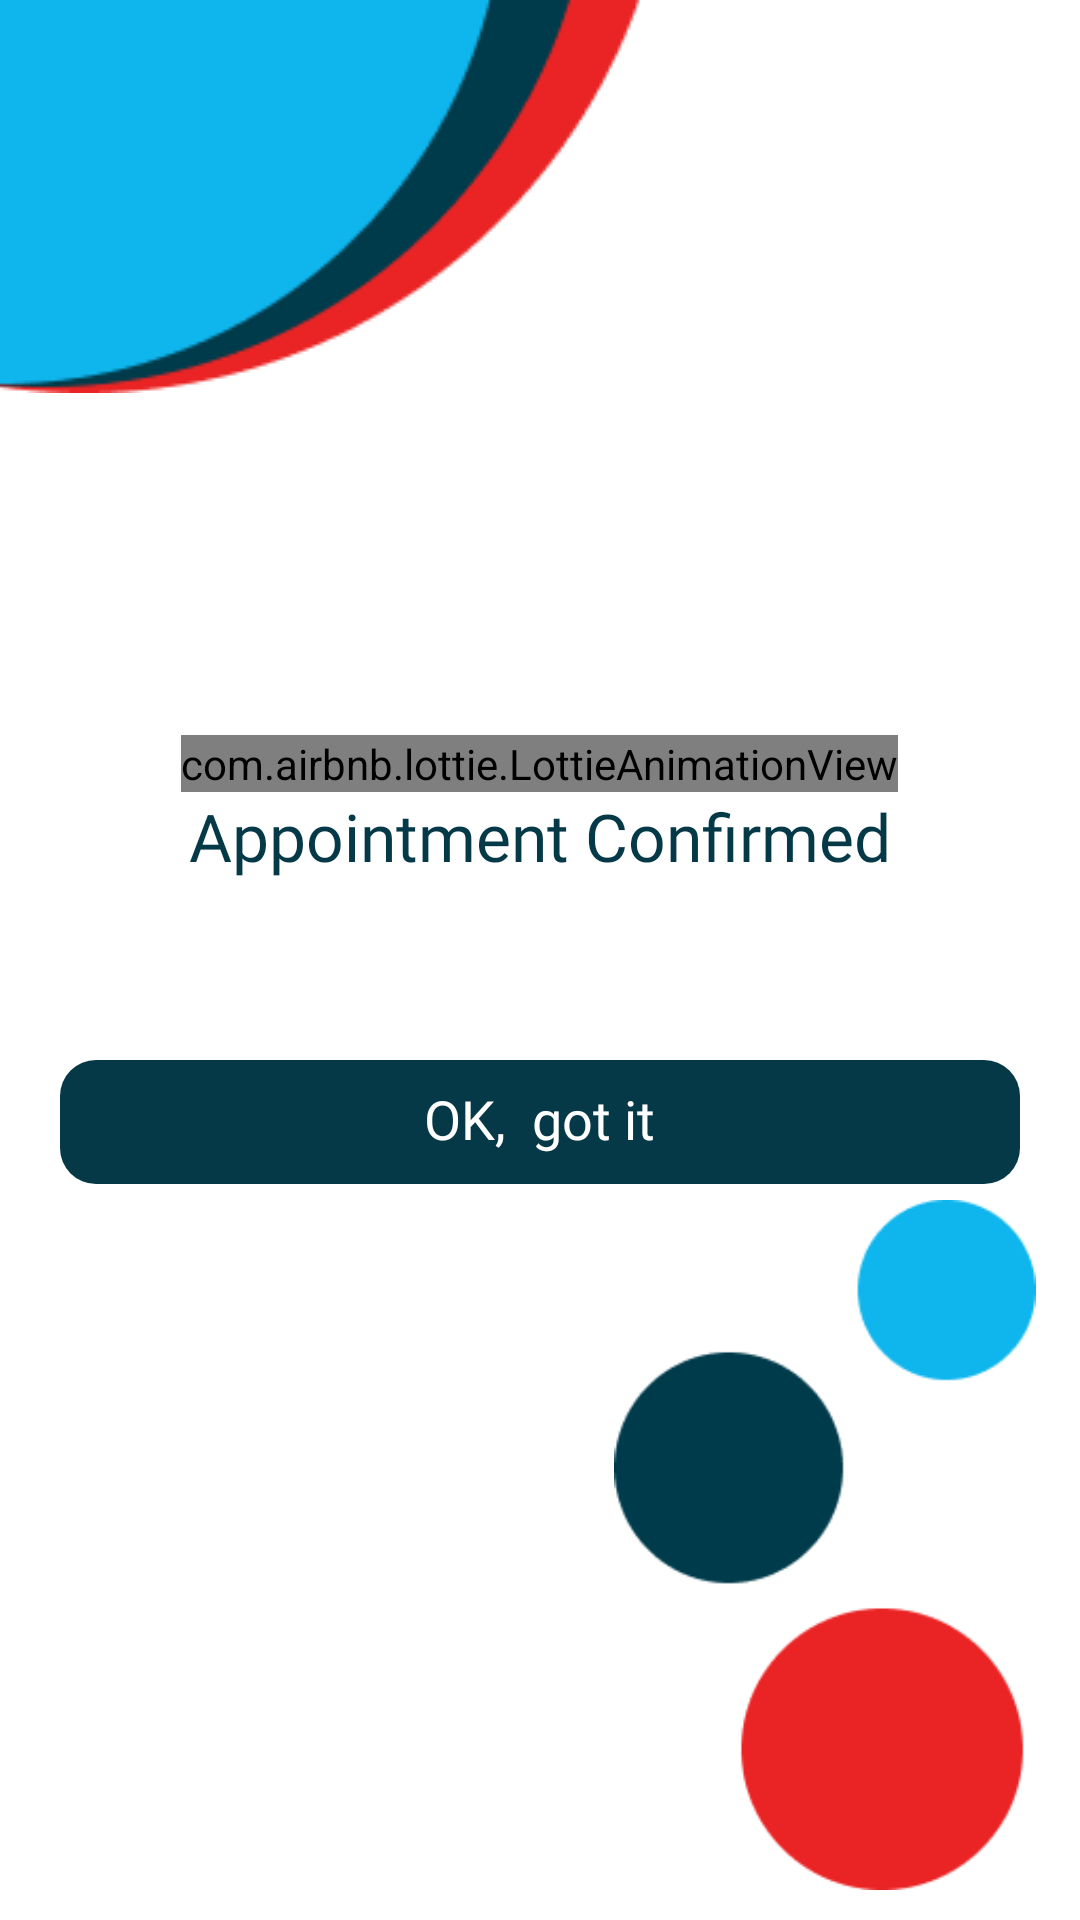

Write the Android layout XML for this screen, with the resource values it uses.
<!-- AndroidManifest.xml: application theme Theme.LetsBook -->
<!-- res/layout/activity_success.xml -->
<?xml version="1.0" encoding="utf-8"?>
<LinearLayout xmlns:android="http://schemas.android.com/apk/res/android"
    xmlns:app="http://schemas.android.com/apk/res-auto"
    xmlns:tools="http://schemas.android.com/tools"
    android:layout_width="match_parent"
    android:layout_height="match_parent"
    tools:context=".View.Activitys.Success">
    <RelativeLayout
        android:layout_width="match_parent"
        android:layout_height="match_parent"
        android:orientation="vertical">

    <ImageView
        android:layout_width="wrap_content"
        android:layout_height="wrap_content"
        android:src="@drawable/background_top_image"/>

    <ImageView
        android:layout_width="170dp"
        android:layout_height="230dp"
        android:layout_marginBottom="10dp"
        android:layout_alignParentBottom="true"
        android:layout_alignParentEnd="true"
        android:src="@drawable/background_bottom_image"/>

    <LinearLayout
        android:layout_width="match_parent"
        android:layout_height="match_parent"
        android:gravity="center"
        android:orientation="vertical">

        <com.airbnb.lottie.LottieAnimationView
            android:id="@+id/animationView"
            android:layout_width="wrap_content"
            android:layout_height="wrap_content"
            app:lottie_autoPlay="true"
            app:lottie_rawRes="@raw/success" />

        <TextView
            android:layout_width="wrap_content"
            android:layout_height="wrap_content"
            android:fontFamily="@font/oswald"
            android:text="Appointment Confirmed"
            android:textColor="@color/app_colour"
            android:textSize="22sp" />

        <LinearLayout
            android:layout_width="wrap_content"
            android:layout_height="wrap_content"
            android:visibility="gone"
            android:orientation="horizontal">

            <TextView
                android:id="@+id/success_date"
                android:layout_width="wrap_content"
                android:layout_height="wrap_content"
                android:fontFamily="@font/oswald"
                android:text="00/00/0000"
                android:textColor="@color/app_colour"
                android:textSize="20sp" />

            <TextView
                android:layout_width="wrap_content"
                android:layout_height="wrap_content"
                android:layout_marginStart="2dp"
                android:layout_marginEnd="2dp"
                android:fontFamily="@font/oswald"
                android:text=","
                android:textColor="@color/app_colour"
                android:textSize="20sp" />

            <TextView
                android:id="@+id/success_time"
                android:layout_width="wrap_content"
                android:layout_height="wrap_content"
                android:fontFamily="@font/oswald"
                android:text="00:00"
                android:textColor="@color/app_colour"
                android:textSize="20sp" />
        </LinearLayout>

        <LinearLayout
            android:id="@+id/okay_got_it"
            android:layout_width="match_parent"
            android:layout_height="wrap_content"
            android:layout_marginStart="20dp"
            android:layout_marginTop="60dp"
            android:layout_marginEnd="20dp"
            android:background="@drawable/button_background"
            android:clickable="true"
            android:focusable="true"
            android:gravity="center"
            android:padding="8dp">

            <TextView
                android:layout_width="wrap_content"
                android:layout_height="wrap_content"
                android:layout_marginBottom="1dp"
                android:fontFamily="@font/oswald"
                android:text="OK,  got it"
                android:textColor="@color/white"
                android:textSize="18sp" />

        </LinearLayout>


    </LinearLayout>

    </RelativeLayout>

</LinearLayout>
<!-- resources referenced by this layout -->
<resources>
  <color name="app_colour">#053947</color>
  <color name="white">#FFFFFFFF</color>
  <!-- drawable background_bottom_image: png bitmap (drawable, 5633 bytes) -->
  <!-- drawable background_top_image: png bitmap (drawable, 3070 bytes) -->
  <!-- drawable button_background (drawable) -->
  <?xml version="1.0" encoding="utf-8"?>
  <shape
      xmlns:android="http://schemas.android.com/apk/res/android">
      <stroke />
      <corners
          android:radius="12dp"/>
  
      <solid
          android:color="#053947" />
  
  </shape>
  <style name="Theme.LetsBook" parent="Theme.MaterialComponents.DayNight.NoActionBar">
          
          <item name="colorPrimary">@color/purple_500</item>
          <item name="colorPrimaryVariant">@color/app_colour</item>
          <item name="colorOnPrimary">@color/transparent</item>
          
          <item name="colorSecondary">@color/app_colour</item>
          <item name="colorSecondaryVariant">@color/teal_700</item>
          <item name="colorOnSecondary">@color/black</item>
          
          <item name="android:statusBarColor" tools:targetApi="l">?attr/colorPrimaryVariant</item>
          
      </style>
  <color name="purple_500">#FF6200EE</color>
  <color name="transparent">#00000000</color>
  <color name="teal_700">#FF018786</color>
  <color name="black">#FF000000</color>
</resources>
